Photos from the image-classification dataset "Fruit-Image-Recognition" in the GitHub repository DAWEIJSW/Fruit-Image-Recognition. Its 6 classes are: ambarella large, ambarella small, carrot, grape, mangosteen, persimmon.

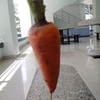
Label: carrot

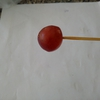
Label: grape

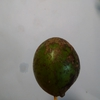
Label: ambarella small

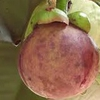
Label: mangosteen

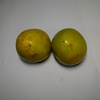
Label: persimmon

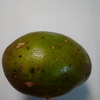
Label: ambarella large
